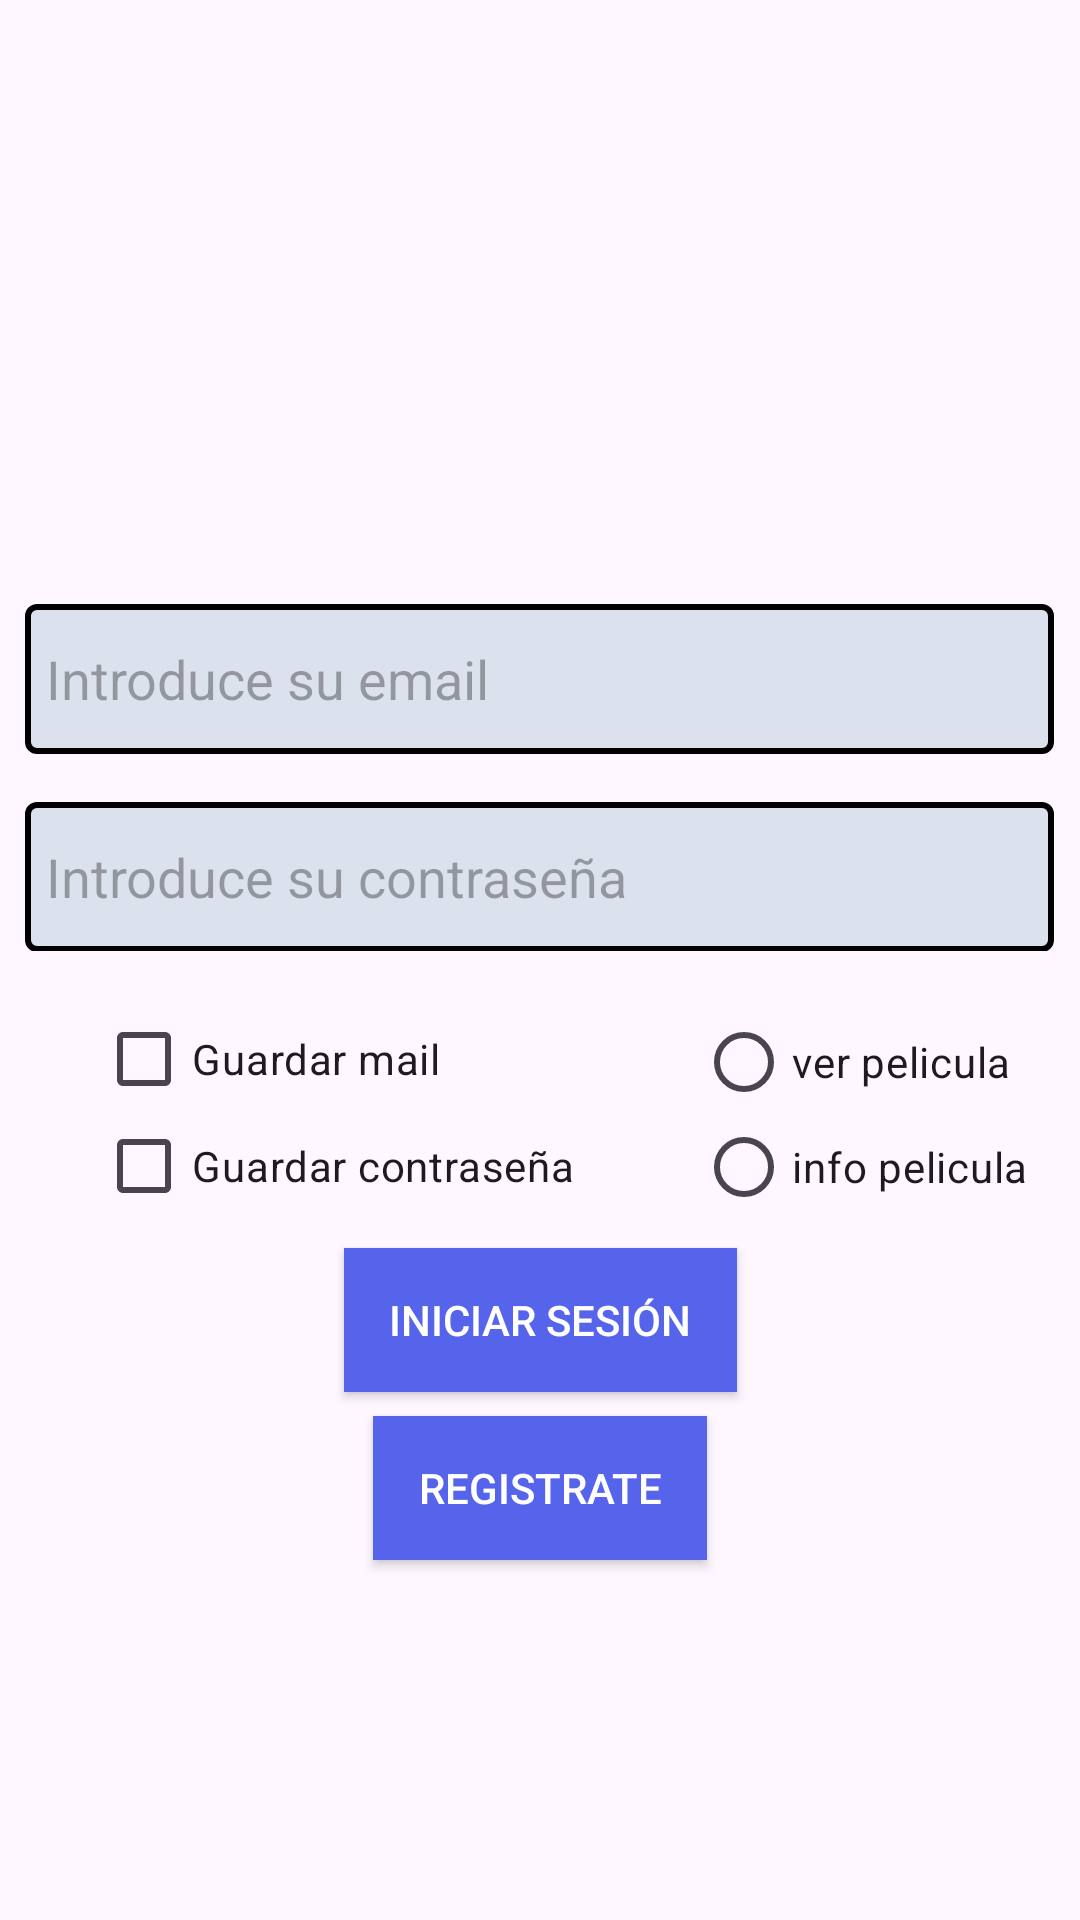

Produce the Android XML layout that renders to this screen, including the resource entries it uses.
<!-- AndroidManifest.xml: application theme Theme.Peliculas -->
<!-- res/layout/login.xml -->
<?xml version="1.0" encoding="utf-8"?>
<androidx.constraintlayout.widget.ConstraintLayout
    xmlns:android="http://schemas.android.com/apk/res/android"
    xmlns:app="http://schemas.android.com/apk/res-auto"
    xmlns:tools="http://schemas.android.com/tools"
    android:layout_width="match_parent"
    android:layout_height="match_parent"
    android:layout_marginTop="26dp"

    tools:context=".ui.views.MainActivity">



    <LinearLayout
        android:layout_width="match_parent"
        android:layout_height="wrap_content"
        android:orientation="vertical"
        android:gravity="center"
        app:layout_constraintBottom_toTopOf="@id/btnLogin"
        android:layout_marginTop="160dp"
        android:layout_marginBottom="99dp"
        >

        <ImageView
            android:id="@+id/imageView2"
            android:layout_width="117dp"
            android:layout_height="135dp"
            android:gravity="center"
            android:layout_marginTop="70dp"
            android:layout_marginBottom="50dp"
            app:srcCompat="@drawable/claqueta"
            tools:ignore="MissingConstraints"
            tools:layout_editor_absoluteX="149dp"
            tools:layout_editor_absoluteY="89dp" />

        <EditText
            android:id="@+id/email"
            android:layout_width="343dp"
            android:layout_height="50dp"
            android:background="@drawable/cajas"
            android:hint="Introduce su email"
            android:inputType="textEmailAddress"
            android:layout_marginBottom="16dp"
            tools:ignore="MissingConstraints"
            />

        <EditText
            android:id="@+id/password"
            android:layout_width="343dp"
            android:layout_height="50dp"
            android:hint="Introduce su contraseña"
            android:inputType="textPassword"
            tools:ignore="MissingConstraints"
            android:background="@drawable/cajas"
            />
    </LinearLayout>


    <LinearLayout
        android:layout_width="187dp"
        android:layout_height="71dp"
        android:layout_marginStart="16dp"
        android:layout_marginBottom="16dp"
        android:orientation="vertical"
        app:layout_constraintBottom_toTopOf="@id/btnLogin"
        app:layout_constraintStart_toStartOf="parent"
        tools:ignore="MissingConstraints">

        <CheckBox
            android:id="@+id/checkBox1"
            android:layout_width="wrap_content"
            android:layout_height="wrap_content"
            android:layout_marginStart="16dp"
            android:checked="false"
            android:text="Guardar mail" />

        <CheckBox
            android:id="@+id/checkBox2"
            android:layout_width="165dp"
            android:layout_height="wrap_content"
            android:layout_marginStart="16dp"
            android:checked="false"
            android:text="Guardar contraseña" />

    </LinearLayout>

    <Button
        android:id="@+id/btnLogin"
        android:layout_width="wrap_content"
        android:layout_height="wrap_content"
        android:layout_gravity="center_horizontal"
        android:layout_marginBottom="176dp"
        android:background="#5564eb"
        android:onClick="onLoginButtonClick"
        android:paddingLeft="15dp"
        android:paddingRight="15dp"
        android:text="Iniciar sesión"
        android:textColor="@color/white"
        app:layout_constraintBottom_toBottomOf="parent"
        app:layout_constraintEnd_toEndOf="parent"
        app:layout_constraintStart_toStartOf="parent"
        app:layout_constraintTop_toBottomOf="@id/email"
        app:layout_constraintVertical_bias="1.0"
        tools:context=".ui.views.MainActivity"
        tools:ignore="NotSibling" />
    <Button
        android:id="@+id/btnRegister"
        android:layout_width="wrap_content"
        android:layout_height="wrap_content"
        android:layout_gravity="center_horizontal"
        android:layout_marginBottom="120dp"
        android:background="#5564eb"
        android:onClick="onLoginButtonClick"
        android:paddingLeft="15dp"
        android:paddingRight="15dp"
        android:text="Registrate"
        android:textColor="@color/white"
        app:layout_constraintBottom_toBottomOf="parent"
        app:layout_constraintEnd_toEndOf="parent"
        app:layout_constraintStart_toStartOf="parent"
        app:layout_constraintTop_toBottomOf="@id/email"
        app:layout_constraintVertical_bias="1.0"

        tools:context=".LoginActivity"
        tools:ignore="NotSibling" />

    <LinearLayout
        android:layout_width="165dp"
        android:layout_height="70dp"
        android:layout_marginStart="216dp"
        android:layout_marginBottom="16dp"
        android:orientation="vertical"
        app:layout_constraintBottom_toTopOf="@id/btnLogin"
        app:layout_constraintStart_toStartOf="parent"
        tools:ignore="MissingConstraints">

        <RadioGroup
            android:layout_width="192dp"
            android:layout_height="wrap_content"
            android:orientation="vertical">

            <RadioButton
                android:id="@+id/radio1"
                android:layout_width="wrap_content"
                android:layout_height="wrap_content"
                android:layout_marginStart="16dp"
                android:text="ver pelicula" />

            <RadioButton
                android:id="@+id/radio2"
                android:layout_width="176dp"
                android:layout_height="wrap_content"
                android:layout_marginStart="16dp"
                android:text="info pelicula" />
        </RadioGroup>
    </LinearLayout>


</androidx.constraintlayout.widget.ConstraintLayout>
<!-- resources referenced by this layout -->
<resources>
  <color name="white">#FFFFFFFF</color>
  <!-- drawable cajas (drawable) -->
  <?xml version="1.0" encoding="utf-8"?>
  <shape xmlns:tools="http://schemas.android.com/tools"
      xmlns:android="http://schemas.android.com/apk/res/android">
      <corners android:radius="3dp" />
      <stroke android:width="2dp" android:color="@color/black" />
      <padding
          android:left="7dp"/>
      <solid android:color="#DCE2ED"/>
  </shape>
  <style name="Theme.Peliculas" parent="Base.Theme.Peliculas" />
  <color name="black">#FF000000</color>
  <style name="Base.Theme.Peliculas" parent="Theme.Material3.DayNight.NoActionBar">
          
          
      </style>
</resources>
